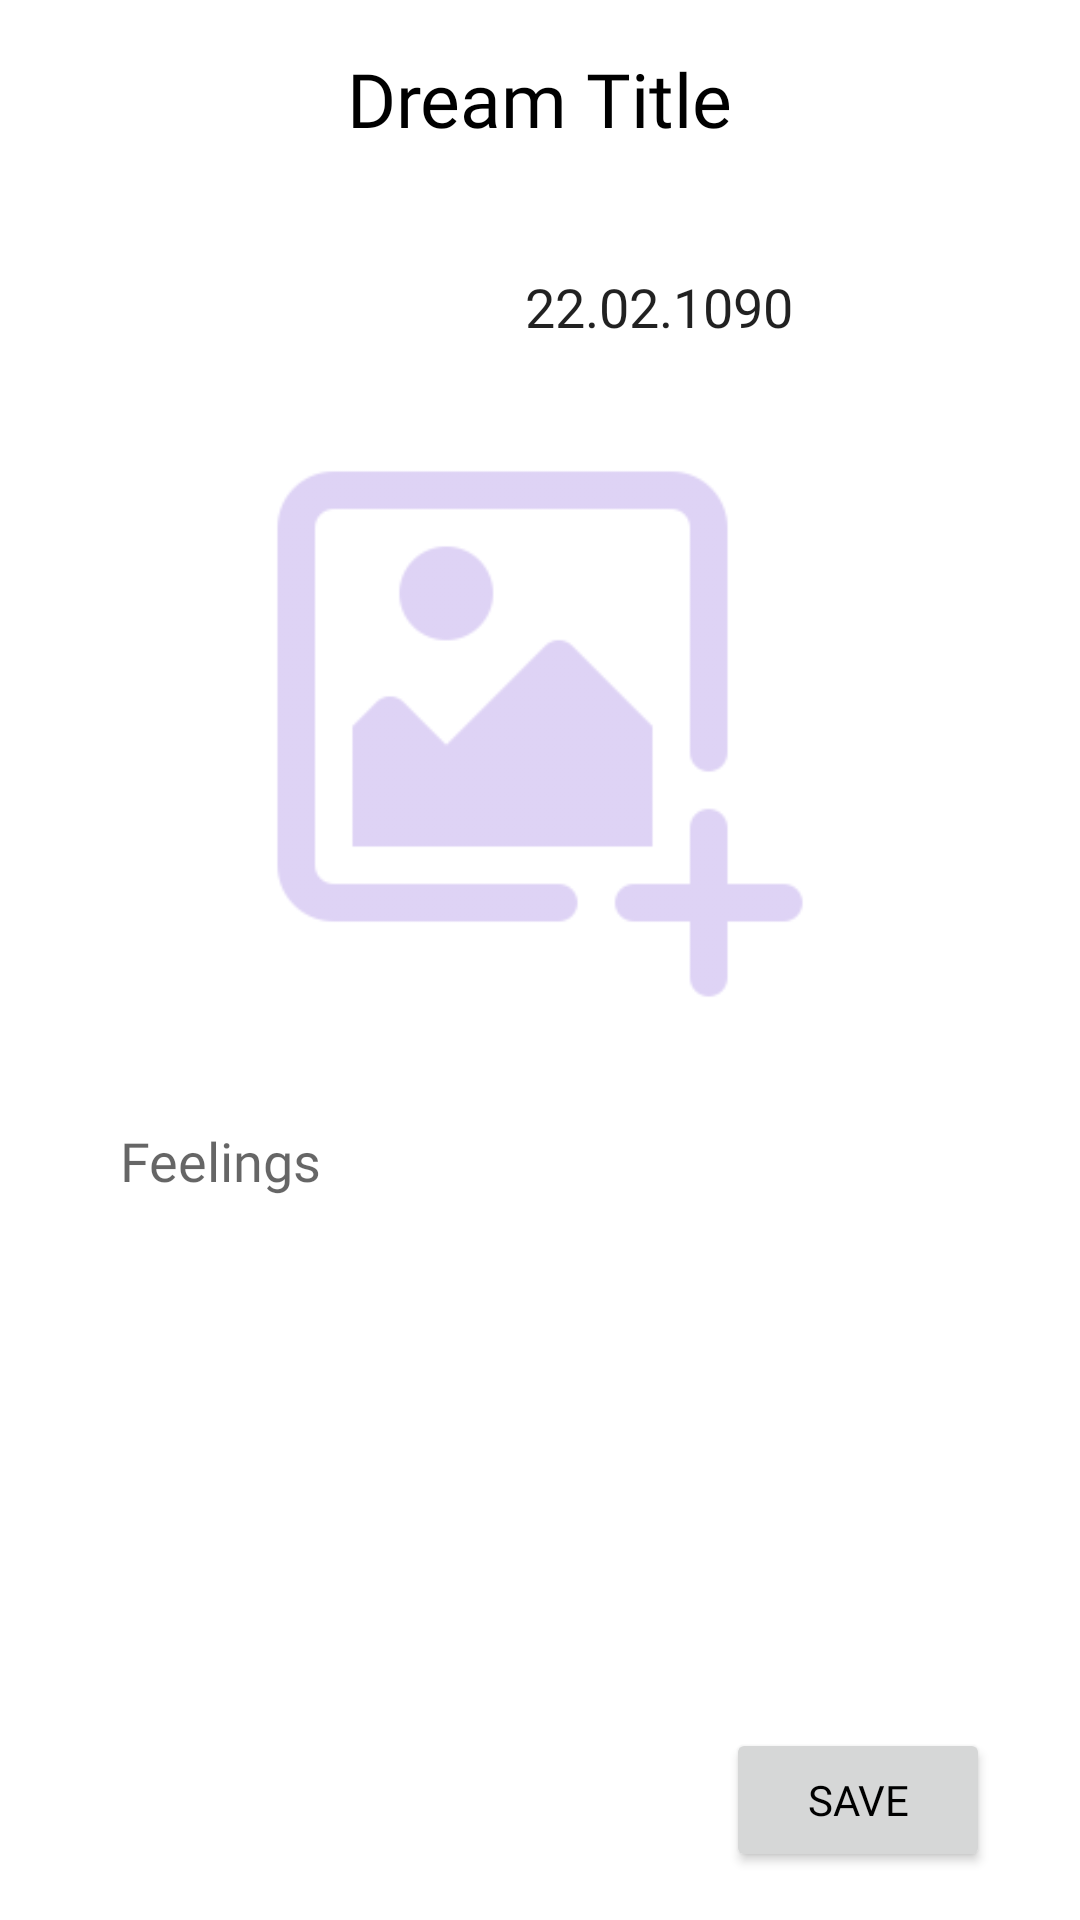

Layout XML and referenced resources for this Android screen:
<!-- AndroidManifest.xml: application theme Theme.HayallerKitabi -->
<!-- res/layout/fragment_gerceklesti.xml -->
<?xml version="1.0" encoding="utf-8"?>
<androidx.constraintlayout.widget.ConstraintLayout xmlns:android="http://schemas.android.com/apk/res/android"
    xmlns:app="http://schemas.android.com/apk/res-auto"
    xmlns:tools="http://schemas.android.com/tools"
    android:layout_width="match_parent"
    android:layout_height="match_parent"
    tools:context=".GerceklestiFragment">

    <TextView
        android:id="@+id/textView2"
        android:layout_width="wrap_content"
        android:layout_height="wrap_content"
        android:layout_marginTop="16dp"
        android:layout_marginBottom="290dp"
        android:fontFamily="@font/berkshire_swash"
        android:text="Dream Title"
        android:textColor="@color/black"
        android:textSize="25sp"
        app:layout_constraintBottom_toTopOf="@+id/sc"
        app:layout_constraintEnd_toEndOf="parent"
        app:layout_constraintStart_toStartOf="parent"
        app:layout_constraintTop_toTopOf="parent" />

    <ImageView
        android:id="@+id/imageAdd"
        android:layout_width="match_parent"
        android:layout_height="200dp"
        android:layout_marginTop="100dp"
        android:src="@drawable/add"
        app:layout_constraintBottom_toTopOf="@+id/sc"
        app:layout_constraintEnd_toEndOf="parent"
        app:layout_constraintStart_toStartOf="parent"
        app:layout_constraintTop_toBottomOf="@+id/textView2" />

    <EditText
        android:id="@+id/date"
        android:layout_width="170dp"
        android:layout_height="wrap_content"
        android:layout_marginTop="10dp"
        android:layout_marginEnd="30dp"
        android:hint="Date"
        android:background="@drawable/bg_round"
        android:fontFamily="@font/asul"
        android:padding="15dp"
        android:text="22.02.1090"
        app:layout_constraintBottom_toTopOf="@+id/imageAdd"
        app:layout_constraintEnd_toEndOf="parent"
        app:layout_constraintTop_toBottomOf="@+id/textView2" />

    <ScrollView
        android:id="@+id/sc"
        android:layout_width="match_parent"
        android:layout_height="0dp"
        android:layout_marginBottom="80dp"
        app:layout_constraintBottom_toBottomOf="parent"
        app:layout_constraintEnd_toEndOf="parent"
        app:layout_constraintStart_toStartOf="parent"
        app:layout_constraintTop_toBottomOf="@+id/textView2">

        <EditText
            android:id="@+id/editTextTextMultiLine"
            android:layout_width="match_parent"
            android:layout_height="wrap_content"
            android:layout_marginStart="20dp"
            android:layout_marginTop="15dp"
            android:layout_marginEnd="30dp"
            android:background="@drawable/bg_round"
            android:ems="10"
            android:fontFamily="@font/asul"
            android:gravity="start|top"
            android:hint="Feelings"
            android:inputType="textMultiLine"
            android:padding="20dp"
            app:layout_constraintEnd_toEndOf="parent"
            app:layout_constraintHorizontal_bias="0.502"
            app:layout_constraintStart_toStartOf="parent"
            app:layout_constraintTop_toBottomOf="@+id/sc" />
    </ScrollView>

    <Button
        android:id="@+id/save"
        android:layout_width="wrap_content"
        android:layout_height="wrap_content"
        android:layout_marginEnd="30dp"
        android:layout_marginBottom="16dp"
        android:fontFamily="@font/berkshire_swash"
        android:text="Save"
        android:textColor="@color/black"
        app:layout_constraintBottom_toBottomOf="parent"
        app:layout_constraintEnd_toEndOf="parent" />


</androidx.constraintlayout.widget.ConstraintLayout>
<!-- resources referenced by this layout -->
<resources>
  <color name="black">#FF000000</color>
  <!-- drawable add: png bitmap (drawable, 8377 bytes) -->
  <style name="Theme.HayallerKitabi" parent="Theme.MaterialComponents.DayNight.NoActionBar">
          
          <item name="colorPrimary">@color/purple_500</item>
          <item name="colorPrimaryVariant">@color/purple_700</item>
          <item name="colorOnPrimary">@color/white</item>
          
          <item name="colorSecondary">@color/teal_200</item>
          <item name="colorSecondaryVariant">@color/teal_700</item>
          <item name="colorOnSecondary">@color/black</item>
          
          <item name="android:statusBarColor" tools:targetApi="l">?attr/colorPrimaryVariant</item>
          
      </style>
  <color name="purple_500">#DED3F5</color>
  <color name="purple_700">#8E71D1</color>
  <color name="white">#FFFFFFFF</color>
  <color name="teal_200">#FF03DAC5</color>
  <color name="teal_700">#FF018786</color>
</resources>
